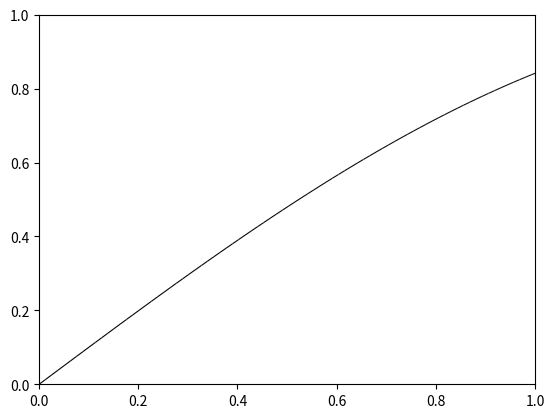

Reproduce this figure in Python. (Note: this script raises an exception after producing the figure.)

import numpy as np
import matplotlib.pyplot as plt
from matplotlib.collections import LineCollection
from matplotlib.colors import ListedColormap, BoundaryNorm

def main():
    # Setup
    x = np.linspace(0,4*np.pi,1000)
    y = np.sin(x)
    MAP = 'cubehelix'
    NPOINTS = len(x)


    fig, axes = plt.subplots()

    line, = colorline(x, y, linewidth=0.8)

    plt.xlim(x.min(), x.max())
    plt.ylim(-1.0, 1.0)
    plt.show()



# Interface to LineCollection:

def colorline(x, y, z=None, cmap=plt.get_cmap('copper'), norm=plt.Normalize(0.0, 1.0), linewidth=3, alpha=1.0):
    '''
    Plot a colored line with coordinates x and y
    Optionally specify colors in the array z
    Optionally specify a colormap, a norm function and a line width
    '''
    
    # Default colors equally spaced on [0,1]:
    if z is None:
        z = np.linspace(0.0, 1.0, len(x))
           
    # Special case if a single number:
    if not hasattr(z, "__iter__"):  # to check for numerical input -- this is a hack
        z = np.array([z])
        
    z = np.asarray(z)
    
    segments = make_segments(x, y)
    lc = LineCollection(segments, array=z, cmap=cmap, norm=norm, linewidth=linewidth, alpha=alpha)
    
    ax = plt.gca()
    ax.add_collection(lc)
    
    return lc

def make_segments(x, y):
    '''
    Create list of line segments from x and y coordinates, in the correct format for LineCollection:
    an array of the form   numlines x (points per line) x 2 (x and y) array
    '''

    points = np.array([x, y]).T.reshape(-1, 1, 2)
    segments = np.concatenate([points[:-1], points[1:]], axis=1)
    
    return segments

if __name__ == '__main__':
    main()